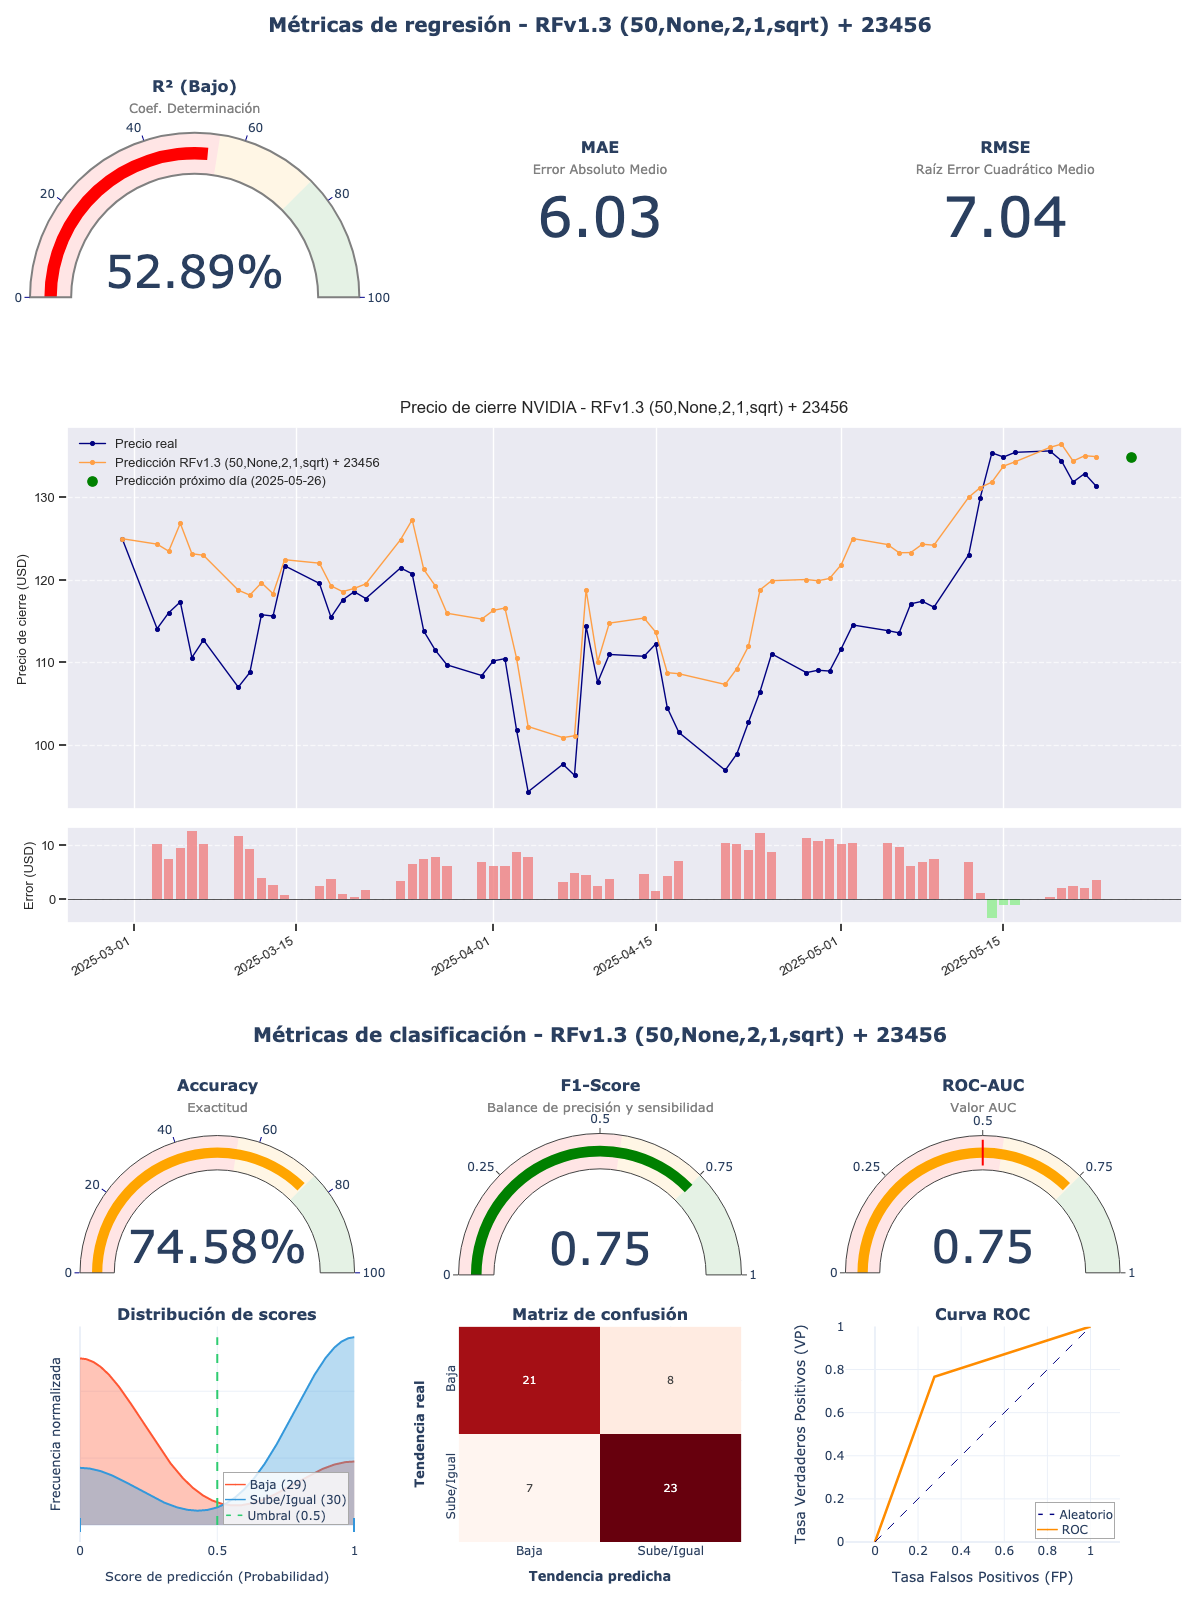

The file beside this chart, header and first rows:
model_title; model_hash; r2; mae; rmse; accuracy; f1_score; roc_auc; irb_regr; irb_clas; irb_total
RFv1.3 (50,None,2,1,sqrt) + 23456; 057cbbcb; 0,5289; 6,0275; 7,0394; 0,7458; 0,7541; 0,7454; 0,6157; 1,425; 1,0609
